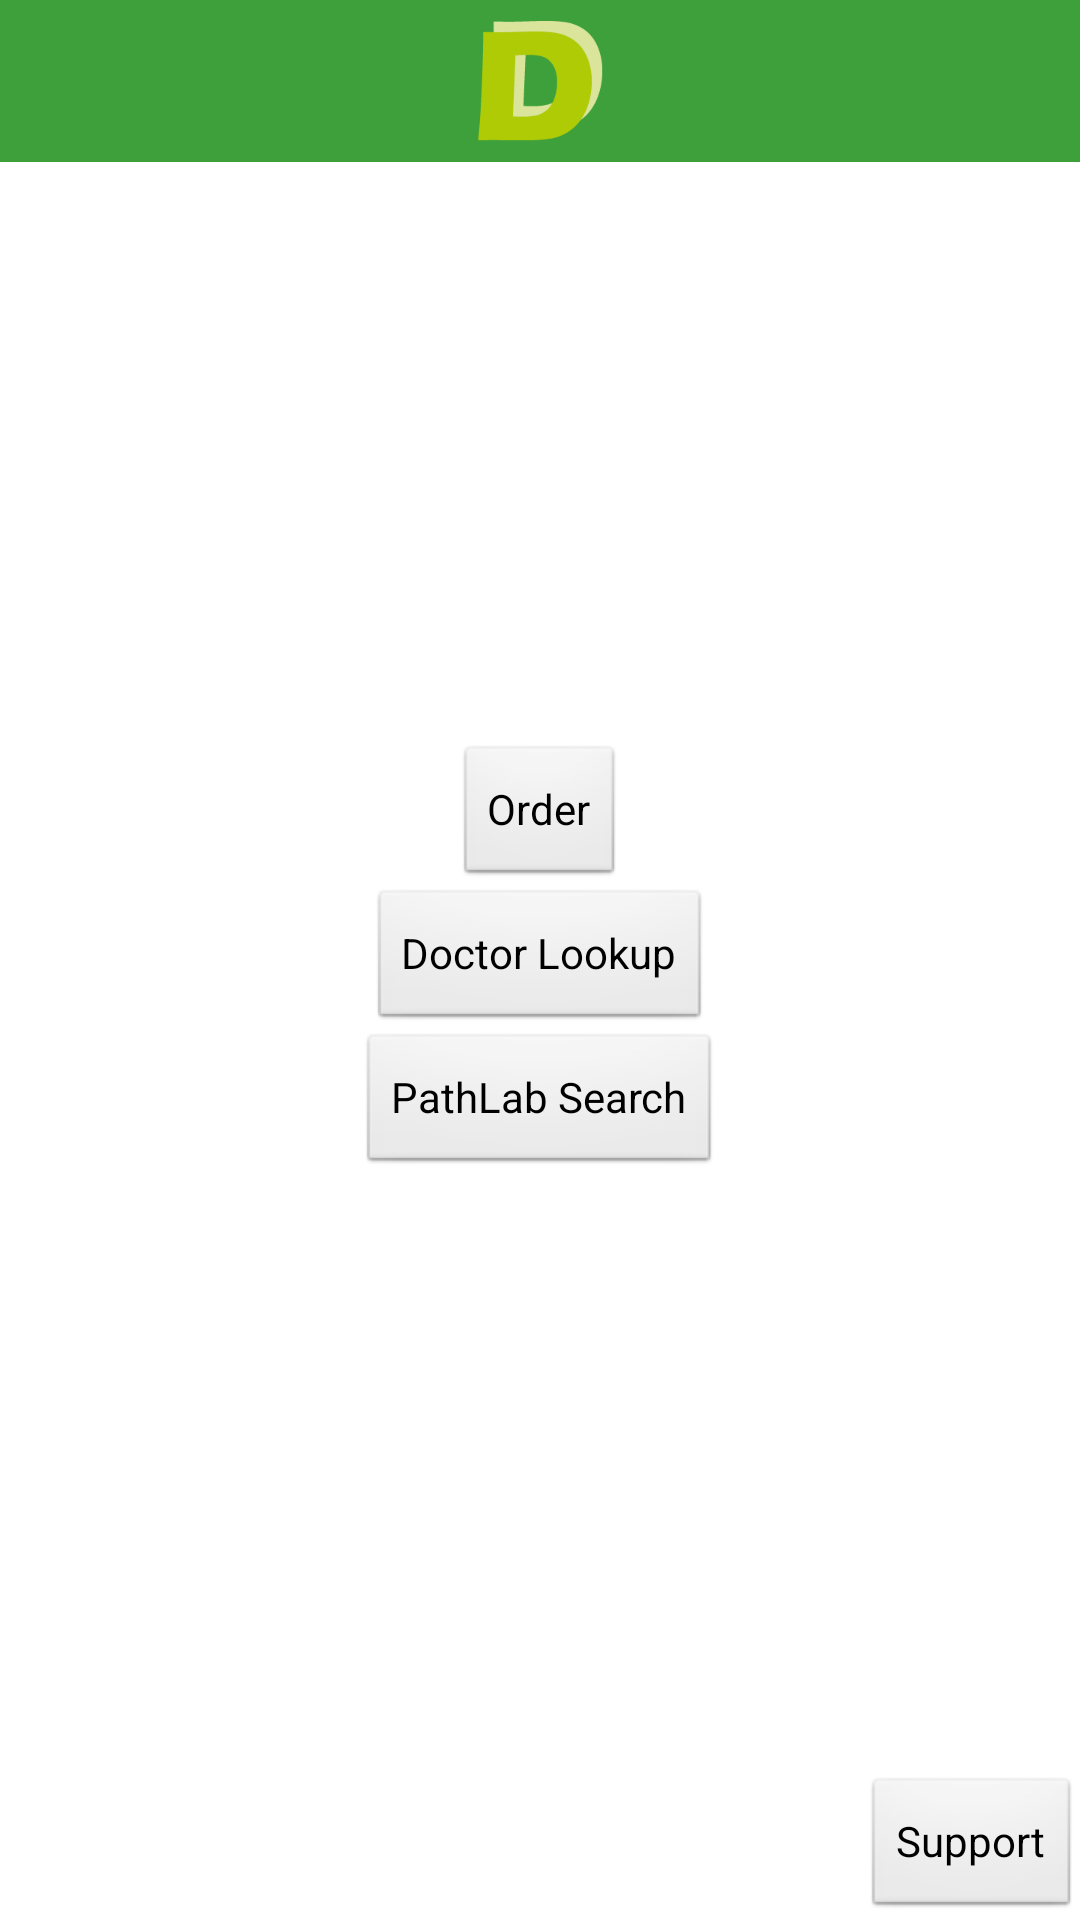

Android layout source for this screen:
<!-- AndroidManifest.xml: application theme CustomAppTheme -->
<!-- res/layout/postsplash.xml -->
<?xml version="1.0" encoding="utf-8"?>
<RelativeLayout xmlns:android="http://schemas.android.com/apk/res/android"
    android:layout_width="match_parent"
    android:layout_height="match_parent"
    android:background="@android:color/white" >

    <RelativeLayout
        android:id="@+id/actionbar"
        android:layout_width="match_parent"
        android:layout_height="wrap_content"
        android:layout_alignParentTop="true"
        android:layout_centerHorizontal="true"
        android:background="#ff3da03b"
        android:padding="2sp" >

        <ImageView
            android:id="@+id/imageView1"
            android:layout_width="50sp"
            android:layout_height="50sp"
            android:layout_centerHorizontal="true"
            android:src="@drawable/logo_top" />

        <Button
            android:id="@+id/logout"
            android:layout_width="50sp"
            android:layout_height="50sp"
            android:padding="5sp"
            android:layout_alignParentRight="true"
            android:layout_centerVertical="true"
            android:background="@drawable/logout" />
    </RelativeLayout>

    <RelativeLayout
        android:layout_width="match_parent"
        android:layout_height="wrap_content"
        android:layout_centerHorizontal="true"
        android:layout_centerVertical="true" >

        <Button
            android:id="@+id/makeorder"
            android:layout_width="wrap_content"
            android:layout_height="wrap_content"
            android:layout_centerHorizontal="true"
            android:text="Order" />

        <Button
            android:id="@+id/doctorsearch"
            android:layout_width="wrap_content"
            android:layout_height="wrap_content"
            android:layout_below="@+id/makeorder"
            android:layout_centerHorizontal="true"
            android:text="Doctor Lookup" />

        <Button
            android:id="@+id/pathlabsearch"
            android:layout_width="wrap_content"
            android:layout_height="wrap_content"
            android:layout_below="@+id/doctorsearch"
            android:layout_centerHorizontal="true"
            android:text="PathLab Search" />
    </RelativeLayout>

    <Button
        android:id="@+id/support"
        android:layout_width="wrap_content"
        android:layout_height="wrap_content"
        android:layout_alignParentBottom="true"
        android:layout_alignParentRight="true"
        android:text="Support" />

</RelativeLayout>
<!-- resources referenced by this layout -->
<resources>
  <!-- drawable logo_top: png bitmap (drawable-hdpi, 4090 bytes) -->
  <style name="CustomAppTheme" parent="@android:style/Theme.NoTitleBar">
          <item name="android:textColor">#444444</item>
      </style>
</resources>
